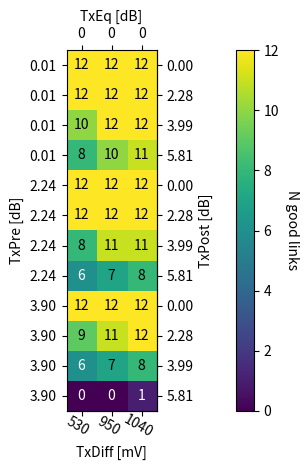

Reproduce this figure in Python.
import numpy as np
import matplotlib
import matplotlib.pyplot as plt


def heatmap(data, row_labels, col_labels, row_labels1={}, col_labels1={}, ax=None, ax1=None, ax2=None,
            cbar_kw={}, cbarlabel="", **kwargs):
    """
    Create a heatmap from a numpy array and two lists of labels.

    Parameters
    ----------
    data
        A 2D numpy array of shape (M, N).
    row_labels
        A list or array of length M with the labels for the rows.
    col_labels
        A list or array of length N with the labels for the columns.
    ax
        A `matplotlib.axes.Axes` instance to which the heatmap is plotted.  If
        not provided, use current axes or create a new one.  Optional.
    cbar_kw
        A dictionary with arguments to `matplotlib.Figure.colorbar`.  Optional.
    cbarlabel
        The label for the colorbar.  Optional.
    **kwargs
        All other arguments are forwarded to `imshow`.
    """

    if not ax:
        ax = plt.gca()

    # Plot the heatmap
    im = ax.imshow(data, **kwargs)

    # Create colorbar
    cbar = ax.figure.colorbar(im, ax=ax, fraction=0.04, pad=0.14)#**cbar_kw)
    cbar.ax.set_ylabel(cbarlabel, rotation=-90, va="bottom")


    # Show all ticks and label them with the respective list entries.
    ax.set_xticks(np.arange(data.shape[1]), labels=col_labels)
    ax.set_yticks(np.arange(data.shape[0]), labels=row_labels)

    # Let the horizontal axes labeling appear on top.
    ax.tick_params(top=True, bottom=False,
                   labeltop=True, labelbottom=False)

    # Rotate the tick labels and set their alignment.
#    plt.setp(ax.get_xticklabels(), rotation=-30, ha="right",
 #            rotation_mode="anchor")

    # Turn spines off and create white grid.
#    ax.spines[:].set_visible(False)

#    if row_labels1 !={}:
 #       ax1 = plt.gca()
  #      ax1.set_yticks(np.arange(data.shape[0]), labels=row_labels1)
   #     ax1.set_xticks(np.arange(data.shape[1]), labels=col_labels1)
    #    ax1.tick_params(top=False, bottom=True,
      #                  labeltop=True, labelbottom=True)
     #   ax1.spines[:].set_visible(False)
        
        

#    ax.set_xticks(np.arange(data.shape[1]+1)-.5, minor=True)
#    ax.set_yticks(np.arange(data.shape[0]+1)-.5, minor=True)
#    ax.grid(which="minor", color="w", linestyle='-', linewidth=3)
#    ax.tick_params(which="minor", bottom=False, left=False)

    return im, cbar


def annotate_heatmap(im, data=None, valfmt="{x:.2f}",
                     textcolors=("black", "white"),
                     threshold=None, **textkw):
    """
    A function to annotate a heatmap.

    Parameters
    ----------
    im
        The AxesImage to be labeled.
    data
        Data used to annotate.  If None, the image's data is used.  Optional.
    valfmt
        The format of the annotations inside the heatmap.  This should either
        use the string format method, e.g. "$ {x:.2f}", or be a
        `matplotlib.ticker.Formatter`.  Optional.
    textcolors
        A pair of colors.  The first is used for values below a threshold,
        the second for those above.  Optional.
    threshold
        Value in data units according to which the colors from textcolors are
        applied.  If None (the default) uses the middle of the colormap as
        separation.  Optional.
    **kwargs
        All other arguments are forwarded to each call to `text` used to create
        the text labels.
    """

    if not isinstance(data, (list, np.ndarray)):
        data = im.get_array()

    # Normalize the threshold to the images color range.
    if threshold is not None:
        threshold = im.norm(threshold)
    else:
        threshold = im.norm(data.max())/2.

    # Set default alignment to center, but allow it to be
    # overwritten by textkw.
    kw = dict(horizontalalignment="center",
              verticalalignment="center")
    kw.update(textkw)

    # Get the formatter in case a string is supplied
    if isinstance(valfmt, str):
        valfmt = matplotlib.ticker.StrMethodFormatter(valfmt)

    # Loop over the data and create a `Text` for each "pixel".
    # Change the text's color depending on the data.
    texts = []
    for i in range(data.shape[0]):
        for j in range(data.shape[1]):
            kw.update(color=textcolors[int(im.norm(data[i, j]) > threshold)])
            text = im.axes.text(j, i, valfmt(data[i, j], None), **kw)
            texts.append(text)

    return texts


TxPre = ["0.01","0.01","0.01","0.01", "2.24", "2.24", "2.24", "2.24", "3.90","3.90","3.90","3.90"]
TxPost = ["0.00","2.28","3.99","5.81","0.00","2.28","3.99","5.81","0.00","2.28","3.99","5.81"]
TxEq_12 = ["0","0","0"]#, "1","1","1", "2","2","2"]#, "4","4","4", "7","7","7"]
TxEq_4 = ["1.3","1.3","1.3", "2.7","2.7","2.7", "3.7","3.7","3.7", "6.5","6.5","6.5", "8.8","8.8","8.8"]
TxDiff = ["530","950","1040"]#, "530","950","1040", "530","950","1040"]#, "530","950","1040", "530","950","1040"]
#TXDIFFSWINGs = ["530 mV (00101)","950 mV (11000)","1040 mV (11111)"]
#TXPOSTs = ["0.00 dB (00000)","2.28 dB (01001)","3.99 dB (01111)","5.81 dB (10100)"]
#TXPREs =  ["0.01 dB (00000)","2.24 dB (01001)","3.90 dB (01111)"]


#nlinks_12 = np.array([[12, 12, 12, 12, 12, 12, 12, 12, 12, 12, 12, 12, 12, 12, 12], [12, 12, 12, 12, 12, 12, 12, 12, 12, 12, 12, 12, 12, 12, 12], [9, 11, 12, 11, 12, 12, 11, 12, 12, 12, 12, 12, 12, 12, 12], [5, 6, 8, 5, 6, 9, 6, 6, 10, 6, 8, 11, 6, 9, 12], [12, 12, 12, 12, 12, 12, 12, 12, 12, 12, 12, 12, 12, 12, 12], [12, 12, 12, 12, 12, 12, 12, 12, 12, 12, 12, 12, 12, 12, 12], [6, 10, 10, 6, 9, 11, 7, 10, 11, 6, 11, 11, 10, 11, 11], [3, 5, 5, 3, 4, 5, 3, 5, 5, 3, 5, 5, 3, 5, 5], [12, 12, 12, 12, 12, 12, 12, 12, 12, 12, 12, 12, 12, 12, 12], [7, 10, 11, 8, 11, 11, 8, 11, 12, 9, 12, 12, 11, 11, 12], [3, 4, 5, 2, 4, 5, 3, 5, 5, 3, 5, 5, 3, 5, 5], [0, 0, 0, 0, 0, 0, 0, 0, 0, 0, 0, 0, 0, 0, 0]])

#nlinks_12 = np.array([[12, 12, 12, 12, 12, 12, 12, 12, 12], [12, 12, 12, 12, 12, 12, 12, 12, 12], [10, 12, 12, 10, 12, 12, 11, 12, 12], [8, 10, 11, 8, 10, 12, 8, 10, 12], [12, 12, 12, 12, 12, 12, 12, 12, 12], [12, 12, 12, 12, 12, 12, 12, 12, 12], [8, 11, 11, 9, 11, 11, 9, 11, 11], [6, 7, 8, 6, 7, 8, 6, 7, 8], [12, 12, 12, 12, 12, 12, 12, 12, 12], [9, 11, 12, 9, 11, 11, 9, 11, 12], [6, 7, 8, 5, 7, 8, 6, 7, 8], [0, 0, 1, 0, 0, 1, 0, 0, 1]])

nlinks_12 = np.array([[12, 12, 12], [12, 12, 12], [10, 12, 12], [8, 10, 11], [12, 12, 12], [12, 12, 12], [8, 11, 11], [6, 7, 8], [12, 12, 12], [9, 11, 12], [6, 7, 8], [0, 0, 1]])


TxEq = TxEq_12
nlinks = nlinks_12


fig, ax = plt.subplots()

im, cbar = heatmap(nlinks, TxPre, TxEq, TxPost, TxDiff, ax=ax,vmin=0,
                    cbarlabel="N good links")

ax.set_ylabel("TxPre [dB]")
ax.set_xlabel("TxEq [dB]")
ax.xaxis.set_label_position('top') 

def TxPre_to_TxPost(i):
    return i

def TxPost_to_TxPre(i):
    return i


ax1_x = ax.secondary_xaxis('bottom', functions=(TxPre_to_TxPost,TxPost_to_TxPre))
ax1_x.set_xlabel("TxDiff [mV]")
ax1_y = ax.secondary_yaxis('right', functions=(TxPre_to_TxPost,TxPost_to_TxPre))
ax1_y.set_ylabel("TxPost [dB]")
ax1_x.set_xticks(np.arange(nlinks.shape[1]), labels=TxDiff)
ax1_y.set_yticks(np.arange(nlinks.shape[0]), labels=TxPost)

plt.setp(ax1_x.get_xticklabels(), rotation=-30, #ha="right",
             rotation_mode="anchor")


texts = annotate_heatmap(im, textcolors = ("white", "black"), valfmt="{x:d}")

fig.tight_layout()
plt.savefig('ff_plot_test_0.png')
plt.show()



# fig, ax = plt.subplots()
# im = ax.imshow(nlinks_12)

# # Show all ticks and label them with the respective list entries
# ax.set_xticks(np.arange(len(TxPre)), labels=TxPre)
# ax.set_yticks(np.arange(len(TxEq)), labels=TxEq)

# # Rotate the tick labels and set their alignment.
# plt.setp(ax.get_xticklabels(), rotation=45, ha="right",
#          rotation_mode="anchor")

# # Loop over data dimensions and create text annotations.
# for i in range(len(TxEq)):
#     for j in range(len(TxPre)):
#         text = ax.text(j, i, nlinks[i, j],
#                        ha="center", va="center", color="w")

# ax.set_title("Number of good links, alpha-2 12 ch")
# fig.tight_layout()
# plt.show()


